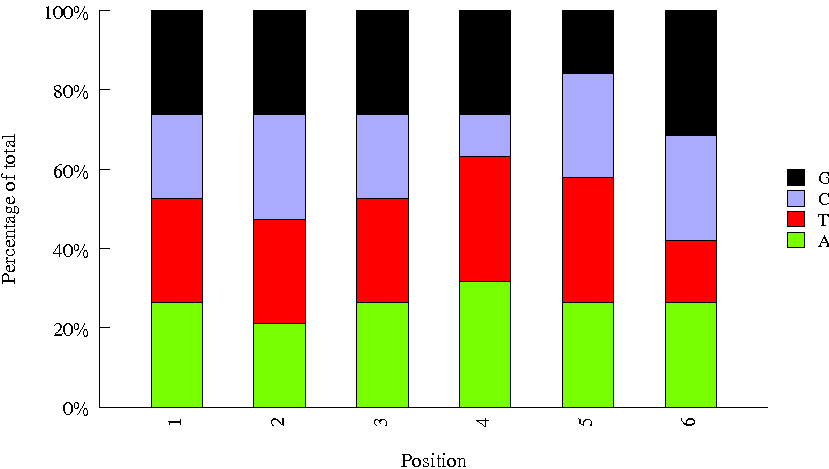

Data behind this chart, as committed beside it:
Sequence, name, set
GTAGAG, 17, biooSm
CCGTCC, 16, biooSm
TACAGC, 43, biooSm
CGTACG, 22, biooSm
ACAGTG, 5, biooSm
TAGCTT, 10, biooSm
GTCCGC, 18, biooSm
ATTCCT, 27, biooSm
CATTTT, 35, biooSm
CGGAAT, 37, biooSm
GCCAAT, 6, biooSm
TCCCGA, 46, biooSm
CGATGT, 2, biooSm
TGACCA, 4, biooSm
ATCACG, 1, biooSm
AGTCAA, 13, biooSm
GTGAAA, 19, biooSm
TAATCG, 42, biooSm
ACTTGA, 8, biooSm
